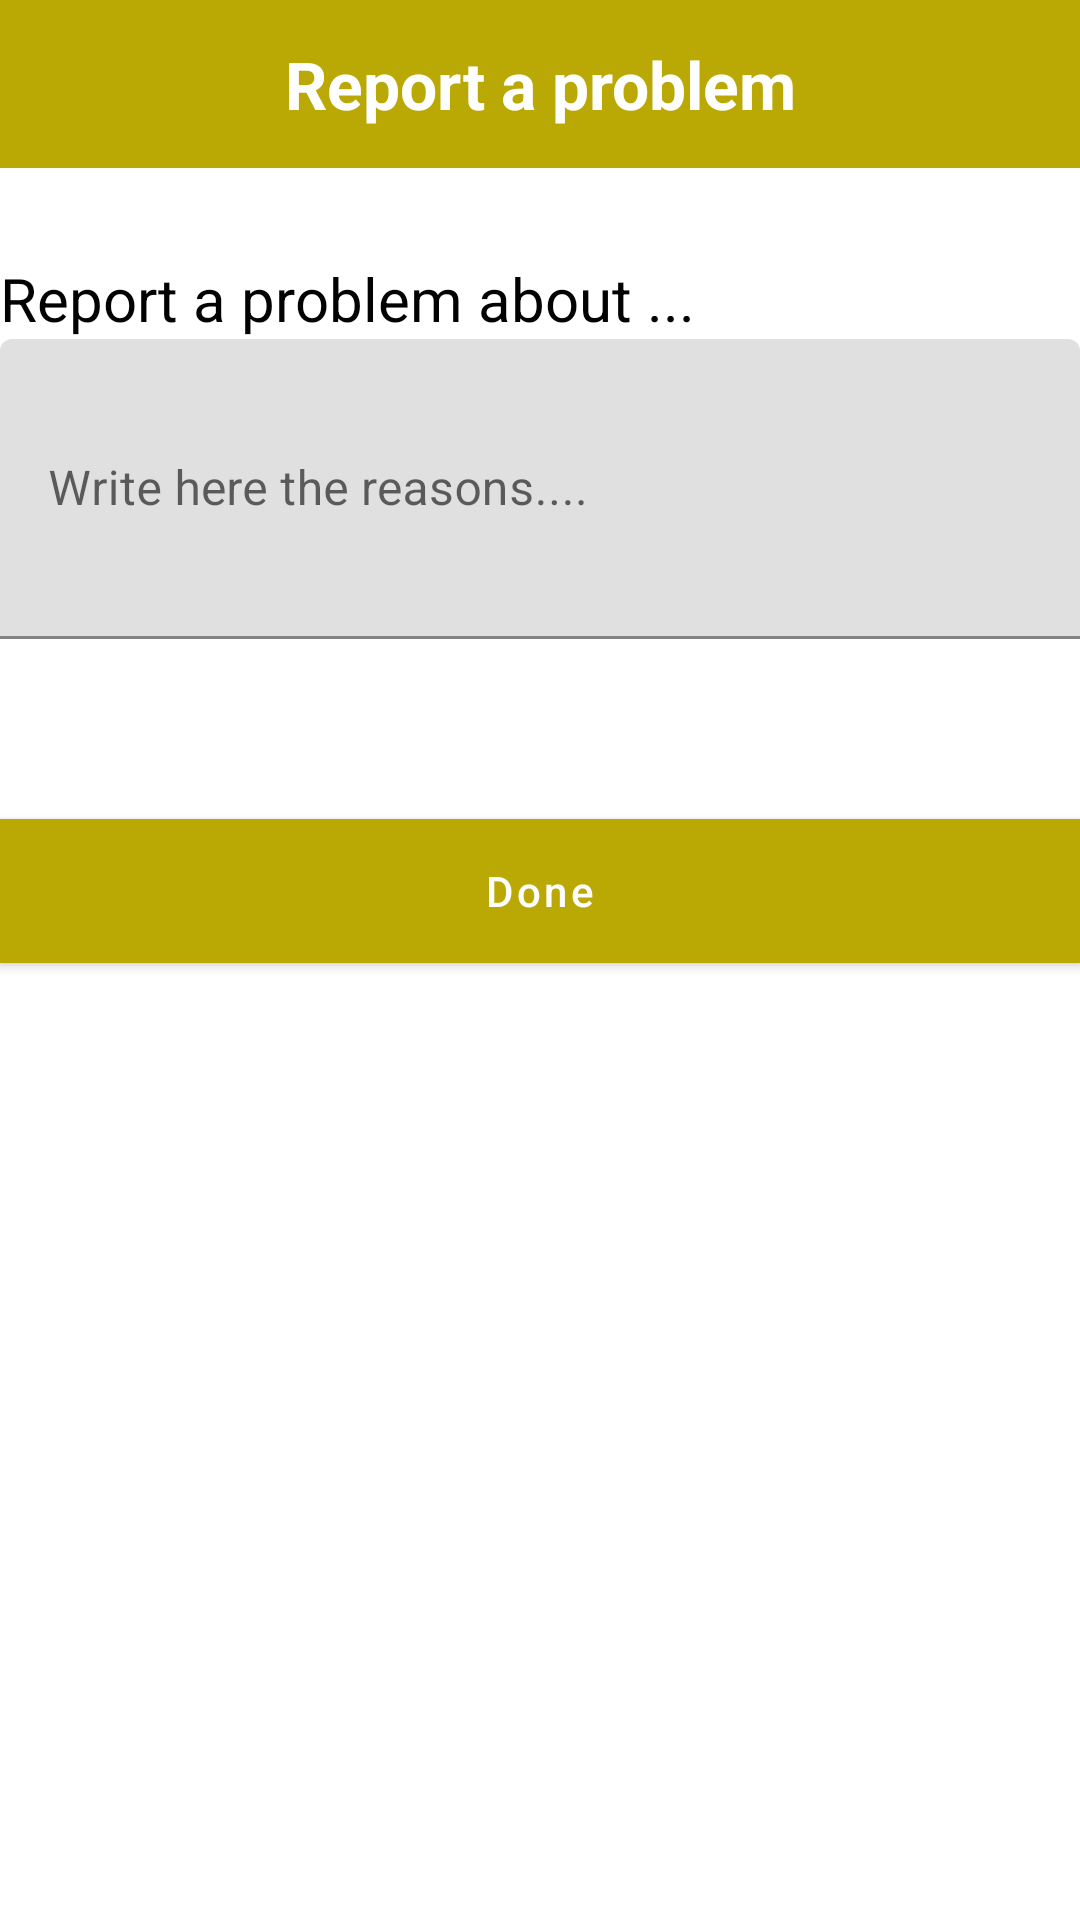

Reconstruct the res/layout file that produces this screen, plus the resources it refers to.
<!-- AndroidManifest.xml: application theme AppTheme -->
<!-- res/layout/activity_report_problem.xml -->
<android.support.constraint.ConstraintLayout xmlns:android="http://schemas.android.com/apk/res/android"
    xmlns:app="http://schemas.android.com/apk/res-auto"
    xmlns:tools="http://schemas.android.com/tools"
    android:layout_width="match_parent"
    android:layout_height="match_parent"
    tools:context="com.openthedoorprovider.ReportProblemActivity"
    >



    <android.support.design.widget.AppBarLayout
        android:id="@+id/app_bar"
        android:layout_width="match_parent"
        android:layout_height="wrap_content"
        app:layout_constraintEnd_toEndOf="parent"
        app:layout_constraintStart_toStartOf="parent"
        app:layout_constraintTop_toTopOf="parent">

        <android.support.v7.widget.Toolbar
            android:id="@+id/forgetPass_toolbar"
            android:layout_width="match_parent"
            android:layout_height="?attr/actionBarSize"
            android:background="@android:color/transparent">

            <TextView
                android:layout_width="wrap_content"
                android:layout_height="wrap_content"
                android:layout_gravity="center"
                android:text="Report a problem"
                android:textColor="@android:color/white"
                android:textSize="22sp"
                android:textStyle="bold" />

            <ImageView
                android:id="@+id/forgetPass_back_txtV_id"
                android:layout_width="30dp"
                android:layout_height="30dp"
                android:layout_gravity="left|center_vertical"
                android:layout_marginLeft="10dp"
                android:background="@drawable/ic_arrow_back_white_24dp"
                android:scaleType="fitXY" />

        </android.support.v7.widget.Toolbar>
    </android.support.design.widget.AppBarLayout>

    <TextView
        android:layout_height="wrap_content"
        android:layout_width="wrap_content"
        android:text="@string/report_problem_about"
        android:layout_marginTop="30dp"
        android:textSize="20sp"
        android:textColor="@color/black"
        app:layout_constraintTop_toBottomOf="@id/app_bar"
        app:layout_constraintStart_toStartOf="parent"
        android:layout_marginLeft="@dimen/margin_left"
        android:id="@+id/report_proplem"
        />

    <android.support.design.widget.TextInputLayout
        android:layout_width="match_parent"
        android:layout_height="wrap_content"
        android:id="@+id/report_problem_input_layout"
        app:layout_constraintStart_toStartOf="parent"
        app:layout_constraintEnd_toEndOf="parent"
        android:layout_marginLeft="@dimen/margin_left"
        android:layout_marginEnd="@dimen/margin_left"
        app:layout_constraintTop_toBottomOf="@+id/report_proplem">
    <EditText
        android:layout_width="match_parent"
        android:layout_height="100dp"
        android:id="@+id/report_proplem_text"
        android:hint="@string/report_proplem_value"/>

    </android.support.design.widget.TextInputLayout>


    <android.support.design.button.MaterialButton
        android:id="@+id/done_btn"
        android:layout_width="0dp"
        android:layout_height="wrap_content"
        android:background="@color/colorPrimary"
        android:layout_marginTop="60dp"
        android:text="@string/done"
        android:textAllCaps="false"
        android:textColor="@color/white"

        app:layout_constraintEnd_toEndOf="@id/report_problem_input_layout"
        app:layout_constraintStart_toStartOf="@id/report_problem_input_layout"
        app:layout_constraintTop_toBottomOf="@id/report_problem_input_layout" />


</android.support.constraint.ConstraintLayout>
<!-- resources referenced by this layout -->
<resources>
  <color name="black">#020202</color>
  <color name="colorPrimary">#baa805</color>
  <color name="white">#ffffff</color>
  <string name="done" translatable="false">Done</string>
  <string name="report_problem_about">Report a problem about ...</string>
  <string name="report_proplem_value">Write here the reasons....</string>
  <style name="AppTheme" parent="Theme.MaterialComponents.Light.NoActionBar">
          
          <item name="colorPrimary">@color/colorPrimary</item>
          <item name="colorPrimaryDark">@color/colorPrimaryDark</item>
          <item name="colorAccent">@color/colorAccent</item>
      </style>
  <color name="colorPrimaryDark">#a39308</color>
  <color name="colorAccent">#baa805</color>
</resources>
